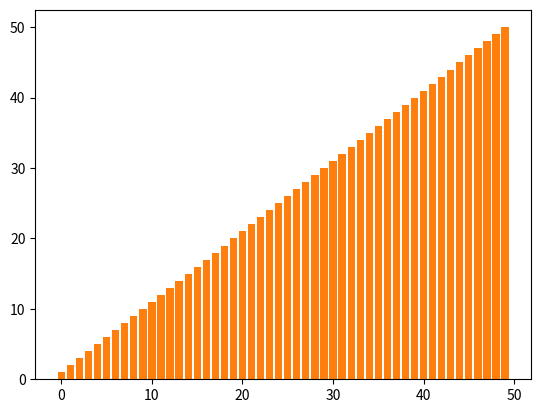

Here is the Python script that generated this plot:
import matplotlib.pyplot as plt
from time import sleep

# Define a lista de números
numeros = [34, 31, 22, 36, 2, 20, 15, 11, 25, 37, 43, 35, 6, 41, 28, 1, 32, 50, 18, 29, 38, 8, 47, 23, 10, 40, 5, 21, 7, 30, 48, 33, 26, 13, 49, 12, 9, 39, 17, 19, 44, 3, 24, 16, 42, 46, 45, 27, 4, 14]

# Plota o gráfico inicial
plt.bar(range(len(numeros)), numeros)
plt.show()

# Implementa o algoritmo de ordenação (selection sort)
for i in range(len(numeros)):
    # Encontra o menor elemento a partir da posição atual
    min_index = i
    for j in range(i+1, len(numeros)):
        if numeros[j] < numeros[min_index]:
            min_index = j
            
    # Troca o menor elemento com o elemento atual
    numeros[i], numeros[min_index] = numeros[min_index], numeros[i]
    
        # Atualiza o gráfico
    plt.clf()  # Limpa o gráfico anterior
    plt.bar(range(len(numeros)), numeros)  # Plota o novo gráfico
    plt.bar(j, numeros[j], color='red')  # Exibe a barra atual em vermelho
    plt.bar(i, numeros[min_index], color='green')
    plt.draw()  # Desenha o novo gráfico
    plt.pause(0.1)  # Intervalo de tempo entre as atualizações

# Plota o gráfico final
plt.bar(range(len(numeros)), numeros)
plt.show()
